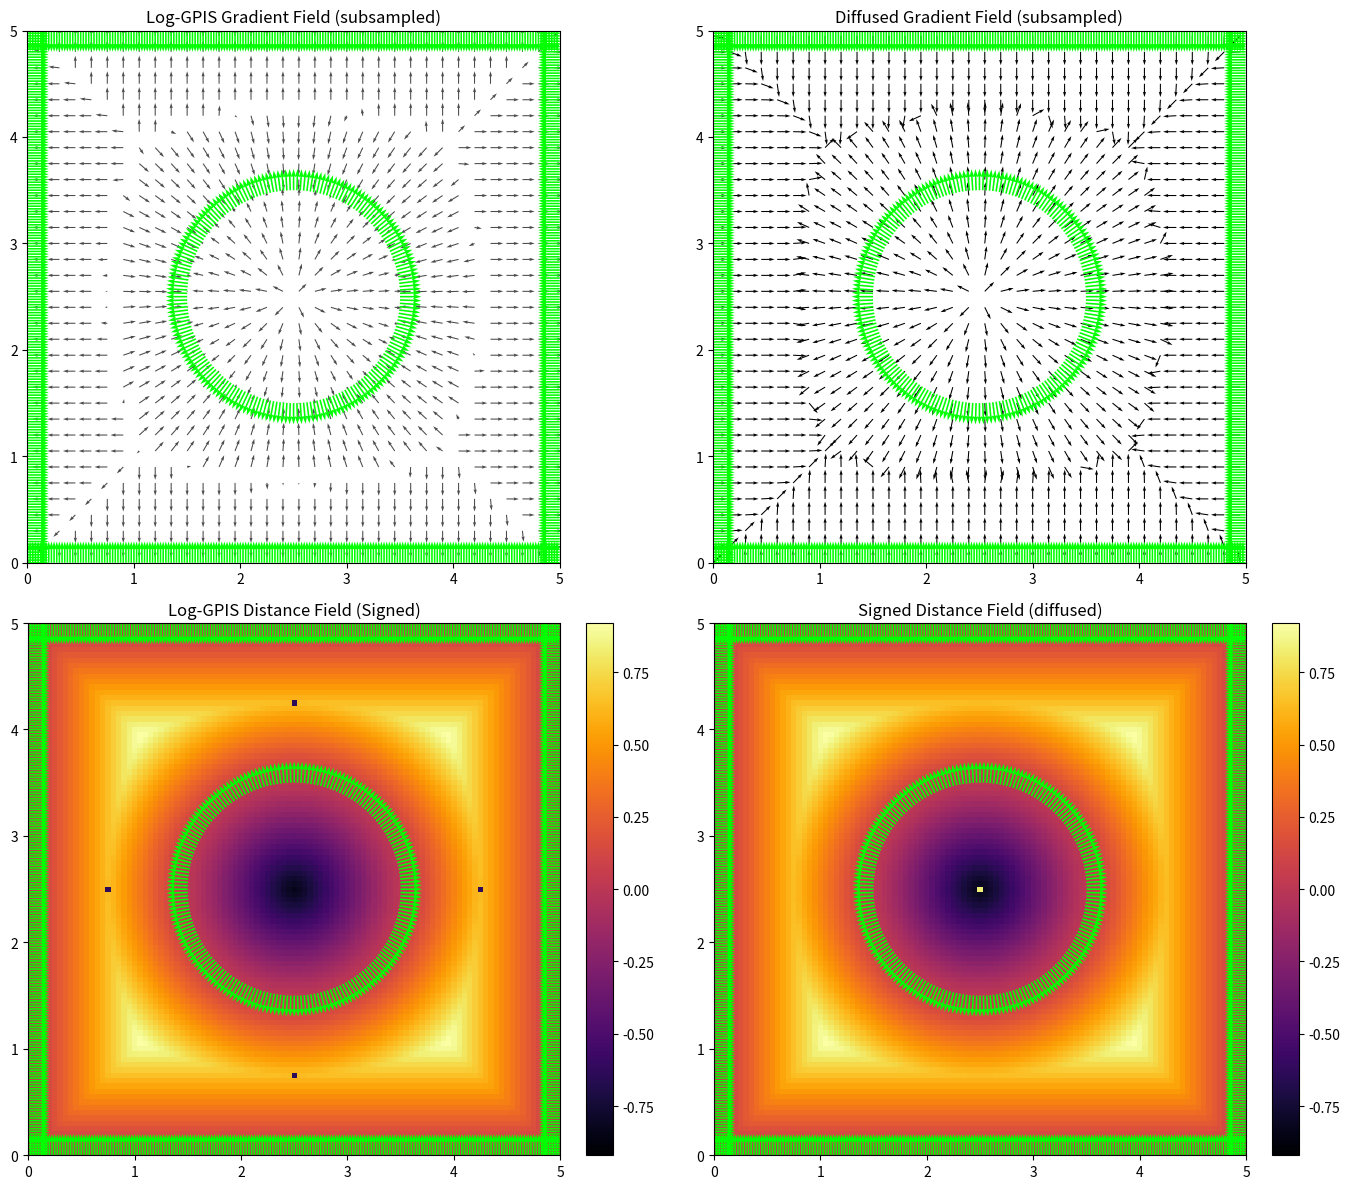

This chart was generated by the following Python code:
import numpy as np
import matplotlib.pyplot as plt
from scipy.spatial import cKDTree
from scipy.sparse import diags, identity, kron
from scipy.sparse.linalg import spsolve

# ------------------------
# Define Surfaces
# ------------------------
domain_size = 5.0
N_plot = 101
x = np.linspace(0, domain_size, N_plot)
y = np.linspace(0, domain_size, N_plot)
Xg, Yg = np.meshgrid(x, y, indexing='ij')
points_grid = np.column_stack([Xg.ravel(), Yg.ravel()])

center = np.array([domain_size / 2.0, domain_size / 2.0])
R = 1.0
num_points = 200
thetas = np.linspace(0, 2 * np.pi, num_points, endpoint=False)

X_circle = center + np.column_stack([R * np.cos(thetas), R * np.sin(thetas)])
y_circle = np.ones(num_points)
grad_circle = np.column_stack([np.cos(thetas), np.sin(thetas)])

xs = np.linspace(0, domain_size, num_points, endpoint=False)
ys = xs.copy()

sq_left   = np.column_stack([np.zeros(num_points), ys])
sq_right  = np.column_stack([domain_size*np.ones(num_points), ys])
sq_bottom = np.column_stack([xs, np.zeros(num_points)])
sq_top    = np.column_stack([xs, domain_size*np.ones(num_points)])

X_square = np.vstack([sq_left, sq_right, sq_bottom, sq_top])
y_square = np.ones(X_square.shape[0])

n_left   = np.tile([1.0,  0.0], (num_points,1))
n_right  = np.tile([-1.0, 0.0], (num_points,1))
n_bottom = np.tile([0.0,  1.0], (num_points,1))
n_top    = np.tile([0.0, -1.0], (num_points,1))

grad_square = np.vstack([n_left, n_right, n_bottom, n_top])

X_train = np.vstack([X_circle, X_square])
y_train = np.concatenate([y_circle, y_square])
grad_train = np.vstack([grad_circle, grad_square])

# ------------------------
# Define Matérn 3/2 kernel and its gradient
# ------------------------
sigma_f = 1.0
lambda_param = 50.0
ell = np.sqrt(3) / lambda_param

def matern32_kernel(X1, X2):
    dists = np.linalg.norm(X1[:, None, :] - X2[None, :, :], axis=-1)
    sqrt3_r_l = np.sqrt(3) * dists / ell
    return sigma_f**2 * (1 + sqrt3_r_l) * np.exp(-sqrt3_r_l)

def matern32_kernel_grad(X1, X2):
    diff = X1[:, None, :] - X2[None, :, :]
    dists = np.linalg.norm(diff, axis=-1, keepdims=True) + 1e-12
    sqrt3_r_l = np.sqrt(3) * dists / ell
    common = - (3.0 / ell**2) * np.exp(-sqrt3_r_l)
    return sigma_f**2 * common * diff

# ------------------------
# Pre-compute inverses
# ------------------------
noise_var = 1e-6
K = matern32_kernel(X_train, X_train) + noise_var * np.eye(len(X_train))
L = np.linalg.cholesky(K)
alpha = np.linalg.solve(L.T, np.linalg.solve(L, y_train))

# ------------------------
# Predict GP mean and gradient on grid
# ------------------------
k_star = matern32_kernel(X_train, points_grid)
f_mean = k_star.T @ alpha
grad_k = matern32_kernel_grad(points_grid, X_train)
alpha_vec = alpha.reshape(1, -1, 1)
f_grad = np.sum(grad_k * alpha_vec, axis=1)

# ------------------------
# Log-GPIS distance and gradient
# ------------------------
d_field = -np.log(f_mean) / lambda_param
grad_d = - (1.0 / (lambda_param * f_mean[:, None])) * f_grad

# ------------------------
# Determine sign using nearest surface normal
# ------------------------
kdtree = cKDTree(X_train)
_, nn_idx = kdtree.query(points_grid, k=1)
surface_norm = grad_train[nn_idx]
dot_prod = np.einsum('ij,ij->i', grad_d, surface_norm)
sign_field = np.where(dot_prod <= 0.0, -1.0, 1.0)
d_signed = sign_field * d_field
# ------------------------
# Visualization
# ------------------------
grad_x  = grad_d[:, 0].reshape(N_plot, N_plot)
grad_y  = grad_d[:, 1].reshape(N_plot, N_plot)


# ------------------------
# Gradient Diffusion via connection Laplacian on regular grid
# ------------------------
N = N_plot
h = domain_size / (N - 1)
N2 = N * N

# 1D negative-definite Laplacian
main = -2 * np.ones(N)
off = np.ones(N - 1)
D1d = diags([main, off, off], [0, -1, 1], shape=(N, N), format='csr')

# 2D Laplacian via sparse Kronecker sums
I = identity(N, format='csr')
L2d = kron(D1d, I, format='csr') + kron(I, D1d, format='csr')
L2d = L2d / (h * h)

# Backward Euler: (I - t Δ) X = X0, choose t = h^2
t = h**2
A = identity(N2, format='csr') - t * L2d

# Build initial vector measure X0 on grid
X0 = np.zeros((N2, 2))
tree = cKDTree(points_grid)
_, indices = tree.query(X_train, k=1)
for i, idx in enumerate(indices):
    X0[idx] += grad_train[i]

# Solve for diffused vectors
X_diffused = np.zeros_like(X0)
X_diffused[:, 0] = spsolve(A, X0[:, 0])
X_diffused[:, 1] = spsolve(A, X0[:, 1])

# Normalize to unit vectors
norms = np.linalg.norm(X_diffused, axis=1)
Y_diffused = np.zeros_like(X_diffused)
nonzero = norms > 0
Y_diffused[nonzero] = X_diffused[nonzero] / norms[nonzero, None]

# Reshape for plotting
Xq = X_diffused.reshape((N, N, 2))
Yq = Y_diffused.reshape((N, N, 2))

# Compute dot product between diffused Yq and log_gpis gradient field
dotted_result = np.einsum('ij,ij->i', Y_diffused, grad_d)
# Get sign of dotted_result to determine sign
sign_field2 = np.sign(dotted_result)

d_field_diffused = sign_field2 * d_field
d_field_diffused = d_field_diffused.reshape(N_plot, N_plot)

# Plotting: quiver plots for non-normalized and normalized fields
fig, axes = plt.subplots(2, 2, figsize=(14, 12))
stride = 3

# 1. Log-GPIS Gradient Field
axes[0][0].quiver(Xg[::stride, ::stride], Yg[::stride, ::stride],
                  -grad_x[::stride, ::stride], -grad_y[::stride, ::stride],
                  scale=40, width=0.002, alpha=0.7)
axes[0][0].quiver(X_train[:,0], X_train[:,1],
                  grad_train[:,0], grad_train[:,1],
                  scale=25, width=0.003, color='lime')
axes[0][0].set_title('Log-GPIS Gradient Field (subsampled)')
axes[0][0].set_xlim(0, domain_size)
axes[0][0].set_ylim(0, domain_size)
axes[0][0].set_aspect('equal')

# 2. Log-GPIS Distance Field
im1 = axes[1][0].pcolormesh(Xg, Yg, d_signed.reshape(N_plot,N_plot), shading='auto',
                            cmap='inferno',
                            vmin=-np.max(np.abs(d_signed)),
                            vmax=np.max(np.abs(d_signed)))
axes[1][0].quiver(X_train[:,0], X_train[:,1],
                  grad_train[:,0], grad_train[:,1],
                  scale=25, width=0.003, color='lime')
axes[1][0].set_title('Log-GPIS Distance Field (Signed)')
axes[1][0].set_xlim(0, domain_size)
axes[1][0].set_ylim(0, domain_size)
axes[1][0].set_aspect('equal')
fig.colorbar(im1, ax=axes[1][0], fraction=0.046, pad=0.04)

# 3. Diffused Gradient Field
axes[0][1].quiver(Xg[::stride, ::stride], Yg[::stride, ::stride],
                  Yq[::stride, ::stride, 0], Yq[::stride, ::stride, 1],
                  scale=40, width=0.002)
axes[0][1].quiver(X_train[:,0], X_train[:,1],
                  grad_train[:,0], grad_train[:,1],
                  scale=25, width=0.003, color='lime')
axes[0][1].set_title('Diffused Gradient Field (subsampled)')
axes[0][1].set_xlim(0, domain_size)
axes[0][1].set_ylim(0, domain_size)
axes[0][1].set_aspect('equal')

# 4. Signed Distance Field (diffused)
im2 = axes[1][1].pcolormesh(Xg, Yg, d_field_diffused, shading='auto',
                            cmap='inferno',
                            vmin=-np.max(np.abs(d_signed)),
                            vmax=np.max(np.abs(d_signed)))
axes[1][1].quiver(X_train[:,0], X_train[:,1],
                  grad_train[:,0], grad_train[:,1],
                  scale=25, width=0.003, color='lime')
axes[1][1].set_title('Signed Distance Field (diffused)')
axes[1][1].set_xlim(0, domain_size)
axes[1][1].set_ylim(0, domain_size)
axes[1][1].set_aspect('equal')
fig.colorbar(im2, ax=axes[1][1], fraction=0.046, pad=0.04)

plt.tight_layout()
plt.show()
